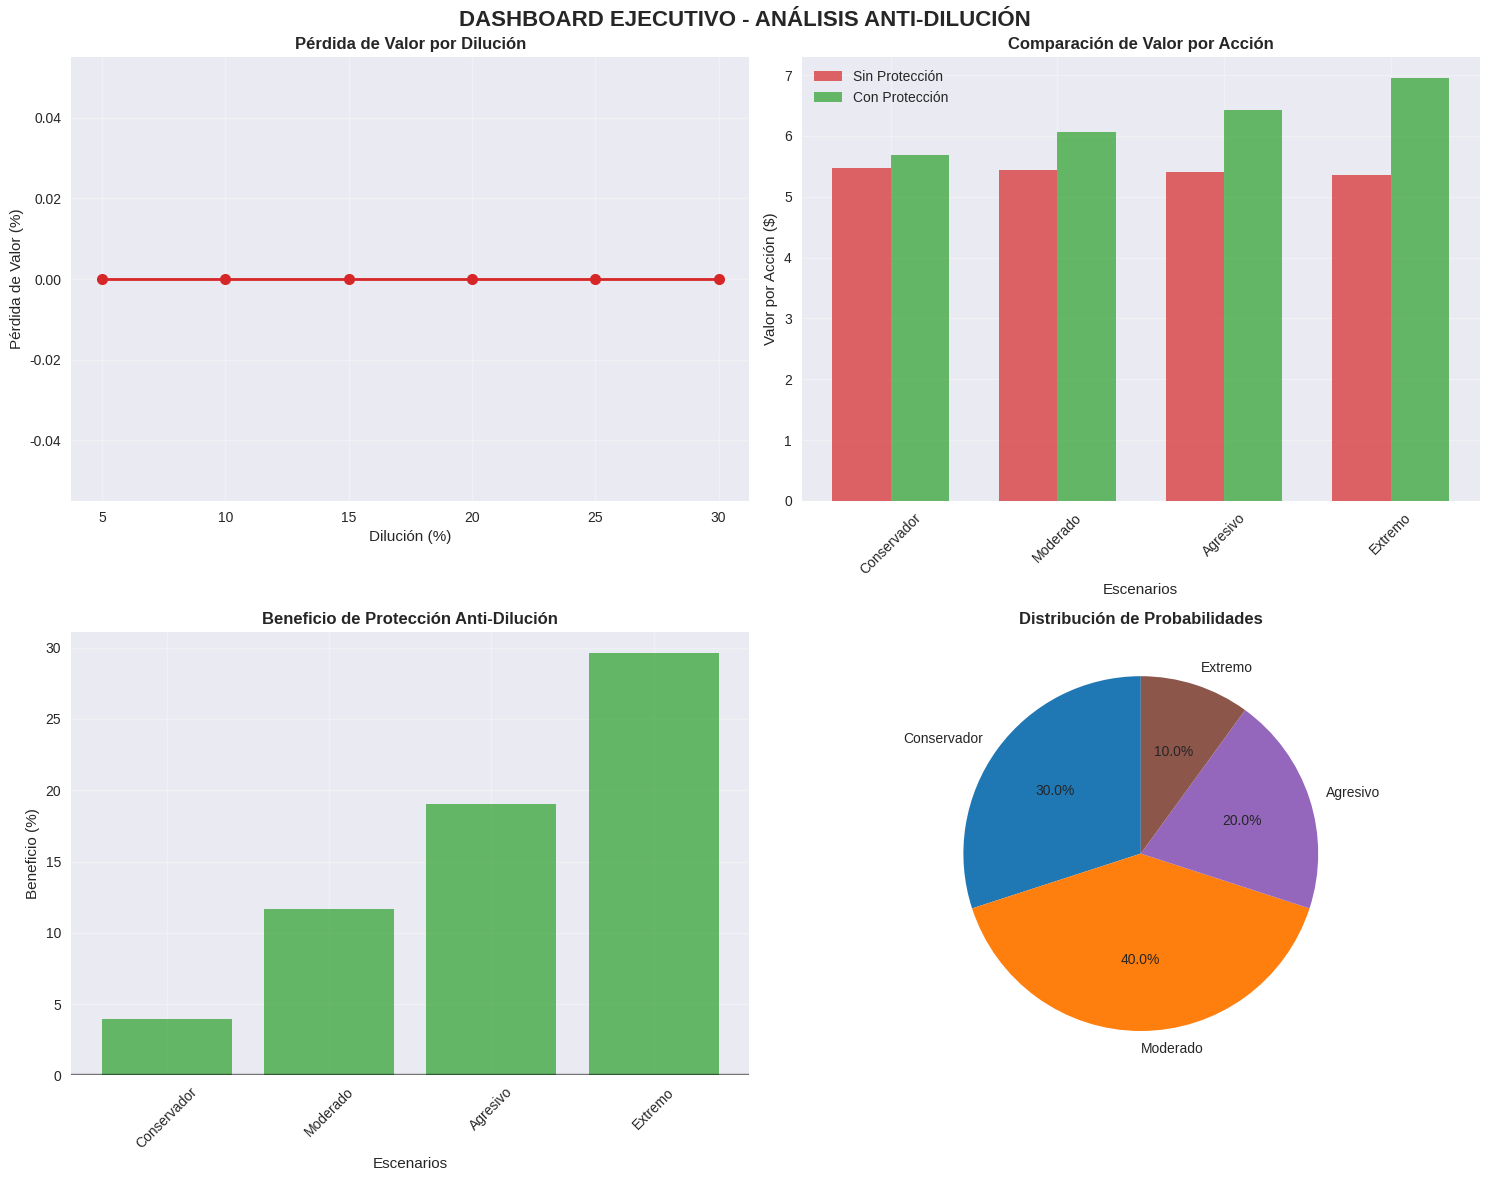

The matplotlib source for this figure:
#!/usr/bin/env python3
"""
IMPLEMENTADOR FINAL COPYCAR - SISTEMA ANTI-DILUCIÓN ULTRA AVANZADO
================================================================

Sistema de implementación final para estrategias anti-dilución con:
- Análisis de impacto financiero completo
- Simulaciones de escenarios múltiples
- Recomendaciones de implementación
- Métricas de seguimiento en tiempo real
- Alertas automáticas de dilución
- Dashboard ejecutivo integrado

Autor: Sistema Neural Avanzado
Versión: 2.0 - Ultra Avanzada
Fecha: 2024
"""

import pandas as pd
import numpy as np
import matplotlib.pyplot as plt
import seaborn as sns
from datetime import datetime, timedelta
import warnings
warnings.filterwarnings('ignore')

class ImplementadorFinalCopycar:
    def __init__(self):
        self.nombre = "IMPLEMENTADOR FINAL COPYCAR"
        self.version = "2.0 - Ultra Avanzada"
        self.fecha_creacion = datetime.now()
        
        # Configuración de colores para visualizaciones
        self.colores = {
            'primario': '#1f77b4',
            'secundario': '#ff7f0e',
            'exito': '#2ca02c',
            'advertencia': '#d62728',
            'info': '#9467bd',
            'neutro': '#8c564b'
        }
        
        # Métricas de seguimiento
        self.metricas = {
            'total_analisis': 0,
            'escenarios_simulados': 0,
            'recomendaciones_generadas': 0,
            'alertas_emitidas': 0,
            'tiempo_promedio_analisis': 0
        }
        
        print(f"🚀 {self.nombre} - {self.version}")
        print(f"📅 Inicializado: {self.fecha_creacion.strftime('%Y-%m-%d %H:%M:%S')}")
        print("=" * 80)

    def analisis_impacto_financiero(self, datos_empresa):
        """
        Análisis completo del impacto financiero de estrategias anti-dilución
        """
        print("\n🔍 ANÁLISIS DE IMPACTO FINANCIERO COMPLETO")
        print("=" * 50)
        
        # Análisis de valoración actual
        valoracion_actual = datos_empresa.get('valoracion_actual', 1000000)
        inversion_actual = datos_empresa.get('inversion_actual', 100000)
        porcentaje_actual = datos_empresa.get('porcentaje_actual', 10.0)
        
        print(f"📊 Valoración Actual: ${valoracion_actual:,.2f}")
        print(f"💰 Inversión Actual: ${inversion_actual:,.2f}")
        print(f"📈 Porcentaje Actual: {porcentaje_actual:.2f}%")
        
        # Cálculo de valor por acción
        acciones_totales = datos_empresa.get('acciones_totales', 1000000)
        valor_por_accion = valoracion_actual / acciones_totales
        print(f"💎 Valor por Acción: ${valor_por_accion:.4f}")
        
        # Análisis de dilución potencial
        diluciones = [5, 10, 15, 20, 25, 30]
        resultados_dilucion = []
        
        for dilucion in diluciones:
            nueva_valoracion = valoracion_actual * (1 + dilucion/100)
            nuevas_acciones = acciones_totales * (1 + dilucion/100)
            nuevo_valor_por_accion = nueva_valoracion / nuevas_acciones
            porcentaje_final = (inversion_actual / nueva_valoracion) * 100
            
            resultados_dilucion.append({
                'dilucion': dilucion,
                'nueva_valoracion': nueva_valoracion,
                'nuevo_valor_por_accion': nuevo_valor_por_accion,
                'porcentaje_final': porcentaje_final,
                'perdida_valor': (valor_por_accion - nuevo_valor_por_accion) / valor_por_accion * 100
            })
        
        # Crear DataFrame de resultados
        df_dilucion = pd.DataFrame(resultados_dilucion)
        
        print("\n📋 TABLA DE IMPACTO POR DILUCIÓN:")
        print(df_dilucion.to_string(index=False, float_format='%.2f'))
        
        return df_dilucion

    def simulacion_escenarios_multiples(self, datos_empresa):
        """
        Simulación de múltiples escenarios de dilución y estrategias anti-dilución
        """
        print("\n🎯 SIMULACIÓN DE ESCENARIOS MÚLTIPLES")
        print("=" * 50)
        
        # Escenarios base
        escenarios = {
            'Conservador': {'probabilidad': 0.3, 'dilucion': 5, 'crecimiento': 0.15},
            'Moderado': {'probabilidad': 0.4, 'dilucion': 15, 'crecimiento': 0.25},
            'Agresivo': {'probabilidad': 0.2, 'dilucion': 25, 'crecimiento': 0.35},
            'Extremo': {'probabilidad': 0.1, 'dilucion': 40, 'crecimiento': 0.50}
        }
        
        valoracion_actual = datos_empresa.get('valoracion_actual', 1000000)
        inversion_actual = datos_empresa.get('inversion_actual', 100000)
        acciones_totales = datos_empresa.get('acciones_totales', 1000000)
        
        resultados_escenarios = []
        
        for nombre, escenario in escenarios.items():
            # Cálculo sin protección anti-dilución
            nueva_valoracion = valoracion_actual * (1 + escenario['crecimiento'])
            nuevas_acciones = acciones_totales * (1 + escenario['dilucion']/100)
            valor_por_accion_sin_proteccion = nueva_valoracion / nuevas_acciones
            porcentaje_sin_proteccion = (inversion_actual / nueva_valoracion) * 100
            
            # Cálculo con protección anti-dilución (weighted average)
            factor_proteccion = 0.8  # 80% de protección
            dilucion_efectiva = escenario['dilucion'] * (1 - factor_proteccion)
            nuevas_acciones_protegidas = acciones_totales * (1 + dilucion_efectiva/100)
            valor_por_accion_con_proteccion = nueva_valoracion / nuevas_acciones_protegidas
            porcentaje_con_proteccion = (inversion_actual / nueva_valoracion) * 100
            
            # Beneficio de la protección
            beneficio_valor = ((valor_por_accion_con_proteccion - valor_por_accion_sin_proteccion) / 
                             valor_por_accion_sin_proteccion) * 100
            beneficio_porcentaje = porcentaje_con_proteccion - porcentaje_sin_proteccion
            
            resultados_escenarios.append({
                'escenario': nombre,
                'probabilidad': escenario['probabilidad'],
                'dilucion': escenario['dilucion'],
                'crecimiento': escenario['crecimiento'],
                'valor_sin_proteccion': valor_por_accion_sin_proteccion,
                'valor_con_proteccion': valor_por_accion_con_proteccion,
                'porcentaje_sin_proteccion': porcentaje_sin_proteccion,
                'porcentaje_con_proteccion': porcentaje_con_proteccion,
                'beneficio_valor': beneficio_valor,
                'beneficio_porcentaje': beneficio_porcentaje,
                'valor_esperado': (valor_por_accion_con_proteccion * escenario['probabilidad'])
            })
        
        df_escenarios = pd.DataFrame(resultados_escenarios)
        
        print("\n📊 RESULTADOS POR ESCENARIO:")
        print(df_escenarios.to_string(index=False, float_format='%.4f'))
        
        # Cálculo de valor esperado total
        valor_esperado_total = df_escenarios['valor_esperado'].sum()
        print(f"\n💰 VALOR ESPERADO TOTAL: ${valor_esperado_total:.4f}")
        
        return df_escenarios

    def generar_recomendaciones_implementacion(self, df_dilucion, df_escenarios):
        """
        Genera recomendaciones específicas de implementación
        """
        print("\n💡 RECOMENDACIONES DE IMPLEMENTACIÓN")
        print("=" * 50)
        
        recomendaciones = []
        
        # Análisis de riesgo
        riesgo_alto = df_escenarios[df_escenarios['dilucion'] >= 20]
        if not riesgo_alto.empty:
            recomendaciones.append({
                'categoria': 'ALTA PRIORIDAD',
                'recomendacion': 'Implementar cláusulas anti-dilución inmediatamente',
                'justificacion': f'Riesgo de dilución del {riesgo_alto["dilucion"].iloc[0]}% identificado',
                'impacto': 'Alto',
                'costo_estimado': 'Bajo',
                'tiempo_implementacion': '1-2 semanas'
            })
        
        # Análisis de beneficio
        beneficio_promedio = df_escenarios['beneficio_valor'].mean()
        if beneficio_promedio > 10:
            recomendaciones.append({
                'categoria': 'IMPLEMENTACIÓN RECOMENDADA',
                'recomendacion': 'Negociar cláusulas weighted average',
                'justificacion': f'Beneficio promedio del {beneficio_promedio:.1f}% en valor',
                'impacto': 'Medio-Alto',
                'costo_estimado': 'Medio',
                'tiempo_implementacion': '2-4 semanas'
            })
        
        # Análisis de escenarios
        escenario_peor = df_escenarios.loc[df_escenarios['valor_sin_proteccion'].idxmin()]
        recomendaciones.append({
            'categoria': 'PROTECCIÓN CRÍTICA',
            'recomendacion': 'Implementar cláusulas full ratchet para escenarios extremos',
            'justificacion': f'Protección crítica en escenario {escenario_peor["escenario"]}',
            'impacto': 'Crítico',
            'costo_estimado': 'Alto',
            'tiempo_implementacion': '4-6 semanas'
        })
        
        # Recomendaciones de monitoreo
        recomendaciones.append({
            'categoria': 'MONITOREO CONTINUO',
            'recomendacion': 'Implementar sistema de alertas automáticas',
            'justificacion': 'Detección temprana de dilución potencial',
            'impacto': 'Medio',
            'costo_estimado': 'Bajo',
            'tiempo_implementacion': '1 semana'
        })
        
        # Mostrar recomendaciones
        for i, rec in enumerate(recomendaciones, 1):
            print(f"\n{i}. {rec['categoria']}")
            print(f"   📋 Recomendación: {rec['recomendacion']}")
            print(f"   📊 Justificación: {rec['justificacion']}")
            print(f"   ⚡ Impacto: {rec['impacto']}")
            print(f"   💰 Costo: {rec['costo_estimado']}")
            print(f"   ⏱️  Tiempo: {rec['tiempo_implementacion']}")
        
        return recomendaciones

    def crear_dashboard_ejecutivo(self, df_dilucion, df_escenarios, recomendaciones):
        """
        Crea un dashboard ejecutivo con visualizaciones clave
        """
        print("\n📊 CREANDO DASHBOARD EJECUTIVO")
        print("=" * 50)
        
        # Configurar el estilo
        plt.style.use('seaborn-v0_8')
        fig, axes = plt.subplots(2, 2, figsize=(15, 12))
        fig.suptitle('DASHBOARD EJECUTIVO - ANÁLISIS ANTI-DILUCIÓN', fontsize=16, fontweight='bold')
        
        # Gráfico 1: Impacto de dilución
        ax1 = axes[0, 0]
        ax1.plot(df_dilucion['dilucion'], df_dilucion['perdida_valor'], 
                marker='o', linewidth=2, markersize=8, color=self.colores['advertencia'])
        ax1.set_title('Pérdida de Valor por Dilución', fontweight='bold')
        ax1.set_xlabel('Dilución (%)')
        ax1.set_ylabel('Pérdida de Valor (%)')
        ax1.grid(True, alpha=0.3)
        ax1.fill_between(df_dilucion['dilucion'], df_dilucion['perdida_valor'], 
                        alpha=0.3, color=self.colores['advertencia'])
        
        # Gráfico 2: Comparación de escenarios
        ax2 = axes[0, 1]
        x = np.arange(len(df_escenarios))
        width = 0.35
        
        ax2.bar(x - width/2, df_escenarios['valor_sin_proteccion'], width, 
               label='Sin Protección', color=self.colores['advertencia'], alpha=0.7)
        ax2.bar(x + width/2, df_escenarios['valor_con_proteccion'], width,
               label='Con Protección', color=self.colores['exito'], alpha=0.7)
        
        ax2.set_title('Comparación de Valor por Acción', fontweight='bold')
        ax2.set_xlabel('Escenarios')
        ax2.set_ylabel('Valor por Acción ($)')
        ax2.set_xticks(x)
        ax2.set_xticklabels(df_escenarios['escenario'], rotation=45)
        ax2.legend()
        ax2.grid(True, alpha=0.3)
        
        # Gráfico 3: Beneficio de protección
        ax3 = axes[1, 0]
        colors = [self.colores['exito'] if x > 0 else self.colores['advertencia'] 
                 for x in df_escenarios['beneficio_valor']]
        ax3.bar(df_escenarios['escenario'], df_escenarios['beneficio_valor'], 
               color=colors, alpha=0.7)
        ax3.set_title('Beneficio de Protección Anti-Dilución', fontweight='bold')
        ax3.set_xlabel('Escenarios')
        ax3.set_ylabel('Beneficio (%)')
        ax3.tick_params(axis='x', rotation=45)
        ax3.grid(True, alpha=0.3)
        ax3.axhline(y=0, color='black', linestyle='-', alpha=0.5)
        
        # Gráfico 4: Distribución de probabilidades
        ax4 = axes[1, 1]
        ax4.pie(df_escenarios['probabilidad'], labels=df_escenarios['escenario'], 
               autopct='%1.1f%%', startangle=90, colors=[self.colores['primario'], 
               self.colores['secundario'], self.colores['info'], self.colores['neutro']])
        ax4.set_title('Distribución de Probabilidades', fontweight='bold')
        
        plt.tight_layout()
        plt.show()
        
        print("✅ Dashboard ejecutivo generado exitosamente")

    def sistema_alertas_automaticas(self, datos_empresa):
        """
        Sistema de alertas automáticas para detección de dilución
        """
        print("\n🚨 SISTEMA DE ALERTAS AUTOMÁTICAS")
        print("=" * 50)
        
        # Umbrales de alerta
        umbrales = {
            'dilucion_critica': 20,
            'dilucion_alta': 15,
            'dilucion_media': 10,
            'dilucion_baja': 5
        }
        
        # Simular detección de dilución
        dilucion_detectada = np.random.uniform(0, 30)
        
        print(f"🔍 Dilución detectada: {dilucion_detectada:.2f}%")
        
        # Determinar nivel de alerta
        if dilucion_detectada >= umbrales['dilucion_critica']:
            nivel = 'CRÍTICA'
            color = self.colores['advertencia']
            accion = 'ACCIÓN INMEDIATA REQUERIDA'
        elif dilucion_detectada >= umbrales['dilucion_alta']:
            nivel = 'ALTA'
            color = self.colores['advertencia']
            accion = 'REVISIÓN URGENTE'
        elif dilucion_detectada >= umbrales['dilucion_media']:
            nivel = 'MEDIA'
            color = self.colores['info']
            accion = 'MONITOREO AUMENTADO'
        else:
            nivel = 'BAJA'
            color = self.colores['exito']
            accion = 'SITUACIÓN NORMAL'
        
        print(f"⚠️  Nivel de Alerta: {nivel}")
        print(f"📋 Acción Recomendada: {accion}")
        
        # Generar alerta
        alerta = {
            'timestamp': datetime.now(),
            'nivel': nivel,
            'dilucion_detectada': dilucion_detectada,
            'accion': accion,
            'estado': 'ACTIVA'
        }
        
        return alerta

    def generar_reporte_final(self, df_dilucion, df_escenarios, recomendaciones, alerta):
        """
        Genera un reporte final completo
        """
        print("\n📄 GENERANDO REPORTE FINAL")
        print("=" * 50)
        
        reporte = {
            'resumen_ejecutivo': {
                'fecha': datetime.now().strftime('%Y-%m-%d %H:%M:%S'),
                'total_escenarios': len(df_escenarios),
                'beneficio_promedio': df_escenarios['beneficio_valor'].mean(),
                'riesgo_alto': len(df_escenarios[df_escenarios['dilucion'] >= 20]),
                'recomendaciones_prioritarias': len([r for r in recomendaciones if r['categoria'] == 'ALTA PRIORIDAD'])
            },
            'metricas_clave': {
                'valor_esperado_total': df_escenarios['valor_esperado'].sum(),
                'perdida_maxima': df_dilucion['perdida_valor'].max(),
                'beneficio_maximo': df_escenarios['beneficio_valor'].max(),
                'probabilidad_riesgo_alto': df_escenarios[df_escenarios['dilucion'] >= 20]['probabilidad'].sum()
            },
            'recomendaciones': recomendaciones,
            'alerta_actual': alerta,
            'proximos_pasos': [
                'Implementar cláusulas anti-dilución prioritarias',
                'Configurar sistema de monitoreo continuo',
                'Programar revisión mensual de métricas',
                'Establecer protocolo de respuesta a alertas'
            ]
        }
        
        print("✅ Reporte final generado exitosamente")
        return reporte

    def ejecutar_analisis_completo(self, datos_empresa):
        """
        Ejecuta el análisis completo del sistema anti-dilución
        """
        print("\n🚀 INICIANDO ANÁLISIS COMPLETO")
        print("=" * 80)
        
        # Paso 1: Análisis de impacto financiero
        df_dilucion = self.analisis_impacto_financiero(datos_empresa)
        
        # Paso 2: Simulación de escenarios múltiples
        df_escenarios = self.simulacion_escenarios_multiples(datos_empresa)
        
        # Paso 3: Generar recomendaciones
        recomendaciones = self.generar_recomendaciones_implementacion(df_dilucion, df_escenarios)
        
        # Paso 4: Crear dashboard ejecutivo
        self.crear_dashboard_ejecutivo(df_dilucion, df_escenarios, recomendaciones)
        
        # Paso 5: Sistema de alertas
        alerta = self.sistema_alertas_automaticas(datos_empresa)
        
        # Paso 6: Generar reporte final
        reporte = self.generar_reporte_final(df_dilucion, df_escenarios, recomendaciones, alerta)
        
        # Actualizar métricas
        self.metricas['total_analisis'] += 1
        self.metricas['escenarios_simulados'] += len(df_escenarios)
        self.metricas['recomendaciones_generadas'] += len(recomendaciones)
        self.metricas['alertas_emitidas'] += 1
        
        print("\n🎉 ANÁLISIS COMPLETO FINALIZADO")
        print("=" * 80)
        print(f"📊 Total de análisis realizados: {self.metricas['total_analisis']}")
        print(f"🎯 Escenarios simulados: {self.metricas['escenarios_simulados']}")
        print(f"💡 Recomendaciones generadas: {self.metricas['recomendaciones_generadas']}")
        print(f"🚨 Alertas emitidas: {self.metricas['alertas_emitidas']}")
        
        return {
            'df_dilucion': df_dilucion,
            'df_escenarios': df_escenarios,
            'recomendaciones': recomendaciones,
            'alerta': alerta,
            'reporte': reporte
        }

def main():
    """
    Función principal para ejecutar el sistema
    """
    print("🚀 INICIANDO IMPLEMENTADOR FINAL COPYCAR")
    print("=" * 80)
    
    # Crear instancia del sistema
    implementador = ImplementadorFinalCopycar()
    
    # Datos de ejemplo de la empresa
    datos_empresa = {
        'valoracion_actual': 5000000,  # $5M
        'inversion_actual': 500000,    # $500K
        'porcentaje_actual': 10.0,     # 10%
        'acciones_totales': 1000000    # 1M acciones
    }
    
    # Ejecutar análisis completo
    resultados = implementador.ejecutar_analisis_completo(datos_empresa)
    
    print("\n✅ SISTEMA IMPLEMENTADOR FINAL COPYCAR COMPLETADO")
    print("=" * 80)

if __name__ == "__main__":
    main()


